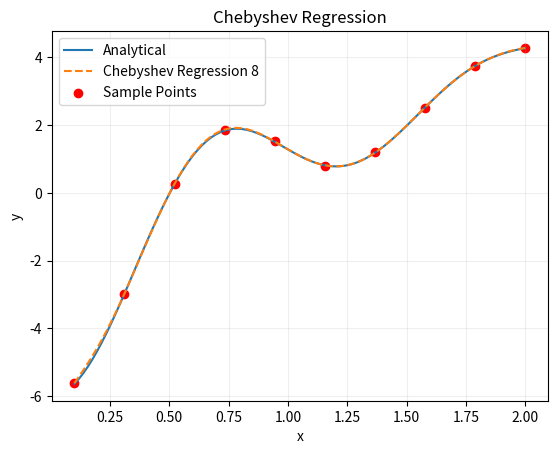
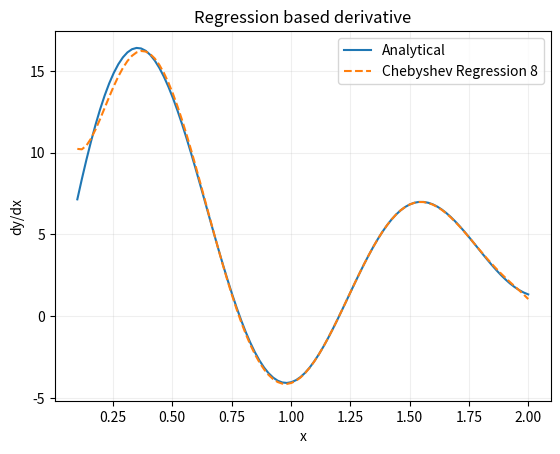

These figures' Python source, in order:
import numpy as np
import matplotlib.pyplot as plt

X_MIN = 0.1
X_MAX = 2
N_SAMPLES = 10
SIGMA_ERROR = 1e-2
DEGREE = 8



# Define the function to regress
def func(x):
    return x**2-np.sin(6*x)/x

def func_prime(x):
    return 2*x-(6*x*np.cos(6*x)-np.sin(6*x))/x**2

# Generate sample data
np.random.seed(0)
x_samples = np.linspace(X_MIN, X_MAX, N_SAMPLES)
y_samples = func(x_samples) + np.random.normal(0, SIGMA_ERROR, N_SAMPLES)  # Adding some noise

# Perform Chebyshev regression
A = np.polynomial.chebyshev.chebvander(x_samples, DEGREE)
coeffs = np.linalg.lstsq(A, y_samples, rcond=None)[0]

# Generate points to plot the regression curve
x_plot = np.linspace(X_MIN, X_MAX, 100)
A_plot = np.polynomial.chebyshev.chebvander(x_plot, DEGREE)
y_plot = np.dot(A_plot, coeffs)


# Plot the original function and the regression curve
plt.figure()
plt.plot(x_plot, func(x_plot), label='Analytical')
plt.plot(x_plot, y_plot, label='Chebyshev Regression %i' %(DEGREE), linestyle='--')
plt.scatter(x_samples, y_samples, color='red', label='Sample Points')
plt.xlabel('x')
plt.ylabel('y')
plt.title('Chebyshev Regression')
plt.legend()
plt.grid(alpha=0.2)





def chebyshev_polynomial(k, x):
    if k == 0:
        return np.ones_like(x)
    elif k == 1:
        return x
    else:
        return 2 * x * chebyshev_polynomial(k-1, x) - chebyshev_polynomial(k-2, x)
# Function to compute the derivative of the Chebyshev polynomial of degree k
def chebyshev_derivative_recursive(k, x):
    if k == 0:
        return np.zeros_like(x)
    elif k == 1:
        return np.ones_like(x)
    else:
        return 2 * chebyshev_polynomial(k-1, x) + 2 * x * chebyshev_derivative_recursive(k-1, x) - chebyshev_derivative_recursive(k-2, x)

# Compute the derivative matrix B
def compute_derivative_matrix_recursive(degree, x_samples):
    n_samples = len(x_samples)
    B = np.zeros((n_samples, degree + 1))
    for k in range(degree + 1):
        B[:, k] = chebyshev_derivative_recursive(k, x_samples)
    return B

B_plot = compute_derivative_matrix_recursive(DEGREE, x_plot)
y_prime_plot = np.dot(B_plot, coeffs)

# Plot the original function and the regression curve
plt.figure()
plt.plot(x_plot, func_prime(x_plot), label='Analytical')
plt.plot(x_plot, y_prime_plot, label='Chebyshev Regression %i' %(DEGREE), linestyle='--')
plt.xlabel('x')
plt.ylabel('dy/dx')
plt.legend()
plt.title('Regression based derivative')
plt.grid(alpha=0.2)
plt.show()
